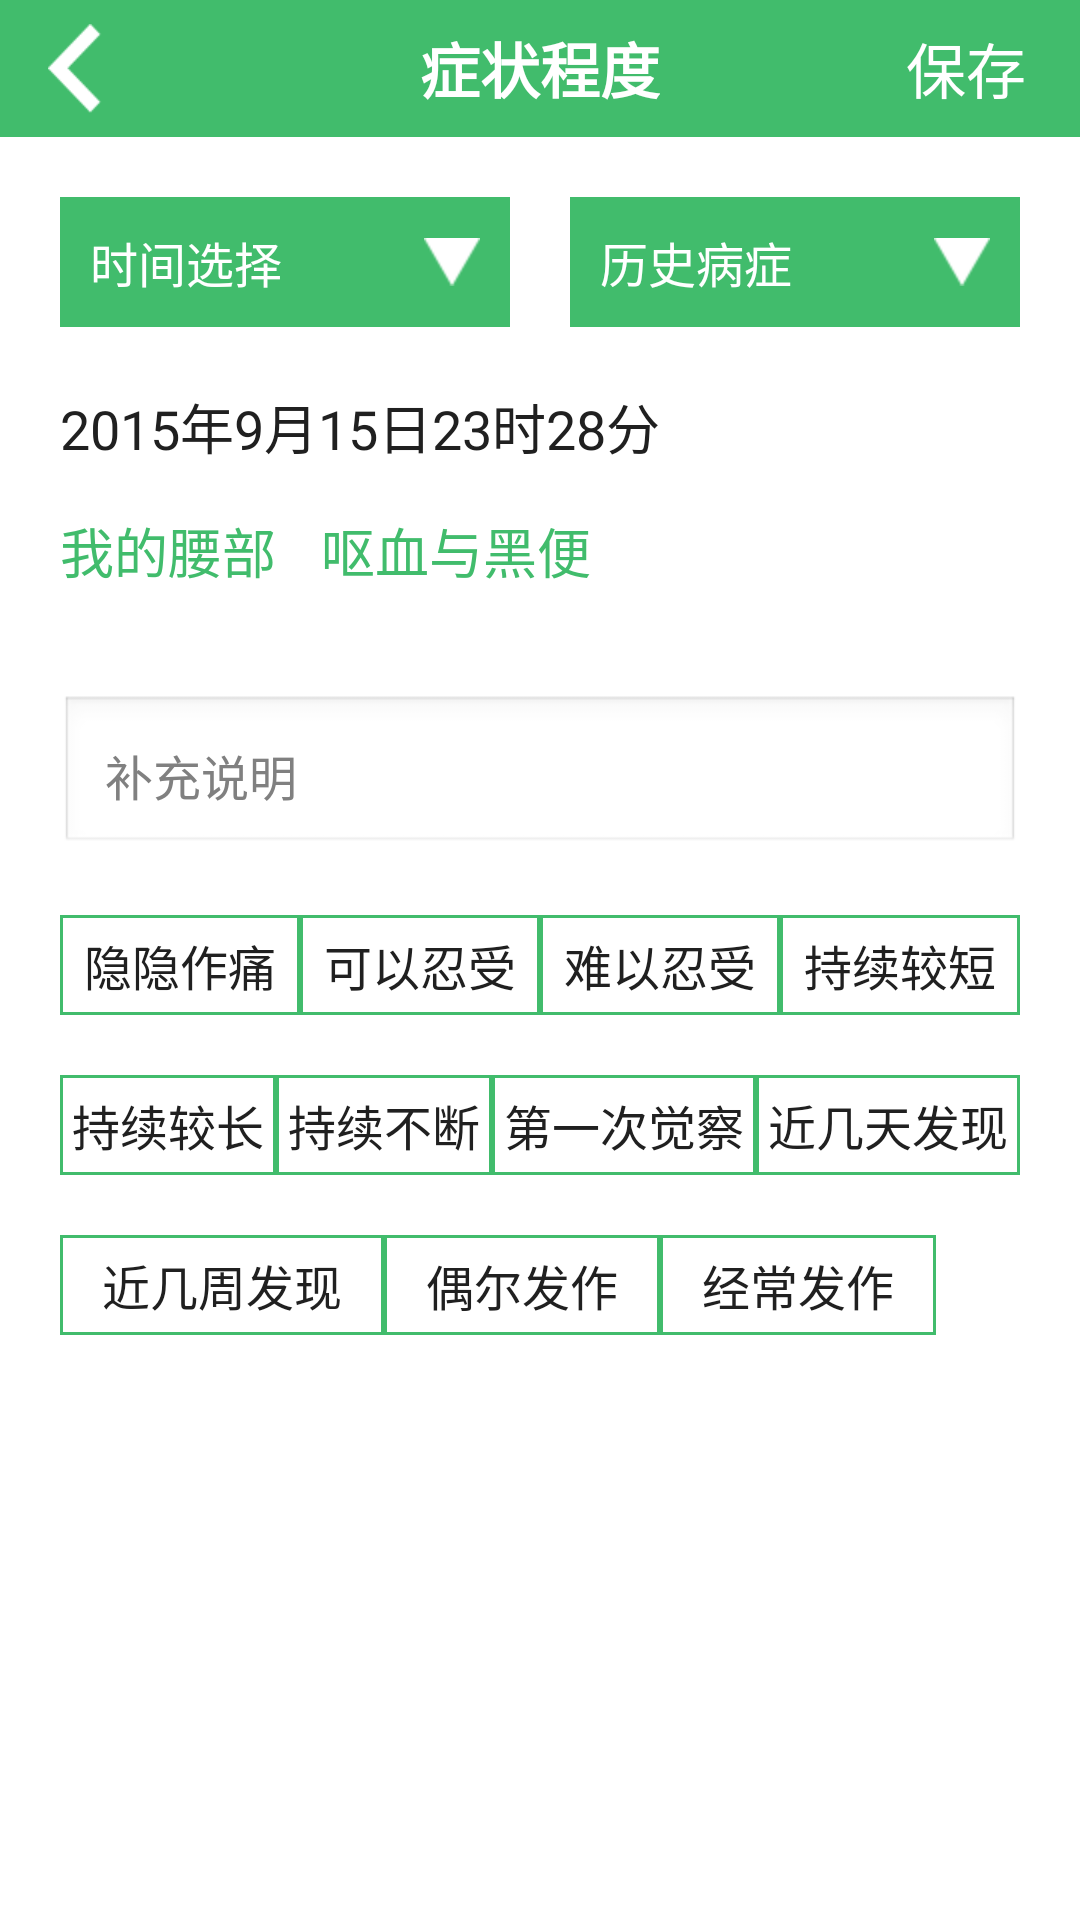

This screen was rendered from an Android layout file. Write that file and the resources it references.
<!-- AndroidManifest.xml: activity theme FullscreenTheme -->
<!-- res/layout/symptom_setting.xml -->
<?xml version="1.0" encoding="utf-8"?>
<LinearLayout xmlns:android="http://schemas.android.com/apk/res/android"
    android:layout_width="match_parent"
    android:layout_height="match_parent"
    android:background="@color/white"
    android:orientation="vertical" >

    <RelativeLayout style="@style/top_layout" >

        <TextView
            android:id="@+id/textView1"
            style="@style/top_layout_title"
            android:text="症状程度" />

        <TextView
            android:id="@+id/symptom_setting_back"
            style="@style/top_layout_back"
            android:background="@drawable/back" />

        <RadioButton
            android:id="@+id/symptom_setting_more"
            style="@style/top_layout_more"
            android:button="@null"
            android:text="保存"
            android:textColor="@color/white" />
    </RelativeLayout>

    <RadioGroup
        android:id="@+id/radioGroup1"
        android:layout_width="match_parent"
        android:layout_height="wrap_content"
        android:layout_marginTop="20dip"
        android:layout_weight="0"
        android:orientation="horizontal"
        android:paddingLeft="20dip"
        android:paddingRight="20dip" >

        <RadioButton
            android:id="@+id/symptom_setting_time"
            android:layout_width="wrap_content"
            android:layout_height="wrap_content"
            android:layout_weight="1"
            android:background="@color/color_41BC6C"
            android:button="@null"
            android:checked="true"
            android:drawableRight="@drawable/spinner_icon"
            android:padding="10dip"
            android:text="时间选择"
            android:textColor="@color/white"
            android:textSize="16sp" />

        <RadioButton
            android:id="@+id/symptom_setting_history_symptom"
            android:layout_width="wrap_content"
            android:layout_height="wrap_content"
            android:layout_marginLeft="20dip"
            android:layout_weight="1"
            android:background="@color/color_41BC6C"
            android:button="@null"
            android:drawableRight="@drawable/spinner_icon"
            android:padding="10dip"
            android:text="历史病症"
            android:textColor="@color/white"
            android:textSize="16sp" />
    </RadioGroup>

    <LinearLayout
        android:layout_width="match_parent"
        android:layout_height="wrap_content"
        android:layout_margin="20dip"
        android:orientation="vertical" >

        <TextView
            android:id="@+id/symptom_setting_date_time_view"
            android:layout_width="match_parent"
            android:layout_height="wrap_content"
            android:text="2015年9月15日23时28分"
            android:textColor="@color/black_overlay"
            android:textSize="18sp" />

        <GridLayout
            android:layout_width="match_parent"
            android:layout_height="wrap_content"
            android:layout_marginTop="15dip"
            android:animateLayoutChanges="true"
            android:columnCount="4" >

            <TextView
                android:id="@+id/symptom_setting_body_part"
                android:layout_width="wrap_content"
                android:layout_height="wrap_content"
                android:text="我的腰部"
                android:textColor="@color/color_41BC6C"
                android:textSize="18sp" />

            <TextView
                android:id="@+id/symptom_setting_symptom"
                android:layout_width="wrap_content"
                android:layout_height="wrap_content"
                android:layout_marginLeft="15dip"
                android:text="呕血与黑便"
                android:textColor="@color/color_41BC6C"
                android:textSize="18sp" />
        </GridLayout>

        <GridLayout
            android:id="@+id/symptom_setting_add_cd_layout"
            android:layout_width="match_parent"
            android:layout_height="wrap_content"
            android:layout_marginTop="15dip"
            android:animateLayoutChanges="true"
            android:columnCount="4" >
        </GridLayout>
    </LinearLayout>

    <EditText
        android:id="@+id/symptom_setting_explain"
        android:layout_width="match_parent"
        android:layout_height="wrap_content"
        android:layout_marginLeft="20dip"
        android:layout_marginRight="20dip"
        android:cursorVisible="true"
        android:ems="10"
        android:hint="补充说明"
        android:inputType="textMultiLine"
        android:padding="15dip"
        android:textColor="@color/black_overlay"
        android:textCursorDrawable="@drawable/color_cursor"
        android:textSize="16sp" >
    </EditText>

    <TableRow
        android:id="@+id/tableRow1"
        android:layout_width="match_parent"
        android:layout_height="wrap_content"
        android:layout_marginLeft="20dip"
        android:layout_marginRight="20dip"
        android:layout_marginTop="20dip"
        android:layout_weight="0" >

        <TextView
            android:id="@+id/symptom_setting_yyzt"
            android:layout_width="wrap_content"
            android:layout_height="wrap_content"
            android:layout_weight="1"
            android:background="@drawable/textview_border"
            android:gravity="center"
            android:paddingBottom="5dip"
            android:paddingTop="5dip"
            android:text="隐隐作痛"
            android:textColor="@color/black_overlay"
            android:textSize="16sp" />

        <TextView
            android:id="@+id/symptom_setting_kyrs"
            android:layout_width="wrap_content"
            android:layout_height="wrap_content"
            android:layout_weight="1"
            android:background="@drawable/textview_border"
            android:gravity="center"
            android:paddingBottom="5dip"
            android:paddingTop="5dip"
            android:text="可以忍受"
            android:textColor="@color/black_overlay"
            android:textSize="16sp" />

        <TextView
            android:id="@+id/symptom_setting_nyrs"
            android:layout_width="wrap_content"
            android:layout_height="wrap_content"
            android:layout_weight="1"
            android:background="@drawable/textview_border"
            android:gravity="center"
            android:paddingBottom="5dip"
            android:paddingTop="5dip"
            android:text="难以忍受"
            android:textColor="@color/black_overlay"
            android:textSize="16sp" />

        <TextView
            android:id="@+id/symptom_setting_cxjd"
            android:layout_width="wrap_content"
            android:layout_height="wrap_content"
            android:layout_weight="1"
            android:background="@drawable/textview_border"
            android:gravity="center"
            android:paddingBottom="5dip"
            android:paddingTop="5dip"
            android:text="持续较短"
            android:textColor="@color/black_overlay"
            android:textSize="16sp" />
    </TableRow>

    <TableRow
        android:id="@+id/tableRow2"
        android:layout_width="match_parent"
        android:layout_height="wrap_content"
        android:layout_marginLeft="20dip"
        android:layout_marginRight="20dip"
        android:layout_marginTop="20dip"
        android:layout_weight="0" >

        <TextView
            android:id="@+id/symptom_setting_cxjc"
            android:layout_width="wrap_content"
            android:layout_height="wrap_content"
            android:layout_weight="1"
            android:background="@drawable/textview_border"
            android:gravity="center"
            android:paddingBottom="5dip"
            android:paddingTop="5dip"
            android:text="持续较长"
            android:textColor="@color/black_overlay"
            android:textSize="16sp" />

        <TextView
            android:id="@+id/symptom_setting_cxbd"
            android:layout_width="wrap_content"
            android:layout_height="wrap_content"
            android:layout_weight="1"
            android:background="@drawable/textview_border"
            android:gravity="center"
            android:paddingBottom="5dip"
            android:paddingTop="5dip"
            android:text="持续不断"
            android:textColor="@color/black_overlay"
            android:textSize="16sp" />

        <TextView
            android:id="@+id/symptom_setting_dyccj"
            android:layout_width="wrap_content"
            android:layout_height="wrap_content"
            android:layout_weight="1"
            android:background="@drawable/textview_border"
            android:gravity="center"
            android:paddingBottom="5dip"
            android:paddingTop="5dip"
            android:text="第一次觉察"
            android:textColor="@color/black_overlay"
            android:textSize="16sp" />

        <TextView
            android:id="@+id/symptom_setting_jjtfx"
            android:layout_width="wrap_content"
            android:layout_height="wrap_content"
            android:layout_weight="1"
            android:background="@drawable/textview_border"
            android:gravity="center"
            android:paddingBottom="5dip"
            android:paddingTop="5dip"
            android:text="近几天发现"
            android:textColor="@color/black_overlay"
            android:textSize="16sp" />
    </TableRow>

    <TableRow
        android:id="@+id/tableRow3"
        android:layout_width="match_parent"
        android:layout_height="wrap_content"
        android:layout_marginLeft="20dip"
        android:layout_marginRight="20dip"
        android:layout_marginTop="20dip"
        android:layout_weight="0" >

        <TextView
            android:id="@+id/symptom_setting_jjzfx"
            android:layout_width="wrap_content"
            android:layout_height="wrap_content"
            android:layout_weight="1"
            android:background="@drawable/textview_border"
            android:gravity="center"
            android:paddingBottom="5dip"
            android:paddingTop="5dip"
            android:text="近几周发现"
            android:textColor="@color/black_overlay"
            android:textSize="16sp" />

        <TextView
            android:id="@+id/symptom_setting_oefz"
            android:layout_width="wrap_content"
            android:layout_height="wrap_content"
            android:layout_weight="1"
            android:background="@drawable/textview_border"
            android:gravity="center"
            android:paddingBottom="5dip"
            android:paddingTop="5dip"
            android:text="偶尔发作"
            android:textColor="@color/black_overlay"
            android:textSize="16sp" />

        <TextView
            android:id="@+id/symptom_setting_jcfz"
            android:layout_width="wrap_content"
            android:layout_height="wrap_content"
            android:layout_weight="1"
            android:background="@drawable/textview_border"
            android:gravity="center"
            android:paddingBottom="5dip"
            android:paddingTop="5dip"
            android:text="经常发作"
            android:textColor="@color/black_overlay"
            android:textSize="16sp" />

        <TextView
            android:id="@+id/symptom_setting_more111"
            android:layout_width="wrap_content"
            android:layout_height="wrap_content"
            android:layout_weight="1"
            android:gravity="center"
            android:text=""
            android:textColor="@color/black_overlay"
            android:textSize="16sp" />
    </TableRow>

</LinearLayout>
<!-- resources referenced by this layout -->
<resources>
  <color name="black_overlay">#202020</color>
  <color name="color_41BC6C">#41BC6C</color>
  <color name="white">#FFFFFF</color>
  <!-- drawable back: png bitmap (drawable-xhdpi, 3598 bytes) -->
  <!-- drawable color_cursor (drawable) -->
  <?xml version="1.0" encoding="utf-8"?>
  <shape xmlns:android="http://schemas.android.com/apk/res/android" android:shape="rectangle">
      <size android:width="1.5dp" />
      <solid android:color="@color/color_41BC6C"  />
  </shape>
  <!-- drawable spinner_icon: png bitmap (drawable-hdpi, 1327 bytes) -->
  <!-- drawable textview_border (drawable) -->
  <?xml version="1.0" encoding="utf-8"?>
    
  <shape xmlns:android="http://schemas.android.com/apk/res/android" android:shape="rectangle" >  
     <solid android:color="#ffffff" />  
     <stroke android:width="1dip" android:color="@color/color_41BC6C"/>  
  </shape>
  <style name="top_layout">
          <item name="android:layout_width">match_parent</item>
          <item name="android:layout_height">wrap_content</item>
          <item name="android:background">@color/color_41BC6C</item>
          <item name="android:padding">8dip</item>
      </style>
  <style name="top_layout_back">
          <item name="android:layout_width">wrap_content</item>
          <item name="android:layout_height">wrap_content</item>
          <item name="android:layout_alignParentLeft">true</item>
          <item name="android:layout_centerVertical">true</item>
          <item name="android:layout_marginLeft">8dp</item>
          <item name="android:background">@drawable/back</item>
      </style>
  <style name="top_layout_more">
          <item name="android:layout_width">wrap_content</item>
          <item name="android:layout_height">wrap_content</item>
          <item name="android:layout_alignParentRight">true</item>
          <item name="android:layout_centerVertical">true</item>
          <item name="android:layout_marginRight">10dp</item>
          <item name="android:textSize">20sp</item>
      </style>
  <style name="top_layout_title">
          <item name="android:layout_width">wrap_content</item>
          <item name="android:layout_height">wrap_content</item>
          <item name="android:layout_centerHorizontal">true</item>
          <item name="android:layout_centerVertical">true</item>
          <item name="android:textColor">@color/white</item>
          <item name="android:textSize">20sp</item>
          <item name="android:textStyle">bold</item>    
      </style>
  <style name="FullscreenTheme" parent="android:Theme.NoTitleBar">
          <item name="android:windowContentOverlay">@null</item>
          <item name="android:windowBackground">@null</item>
          <item name="buttonBarStyle">@style/ButtonBar</item>
          <item name="buttonBarButtonStyle">@style/ButtonBarButton</item>
      </style>
  <style name="ButtonBar">
          <item name="android:paddingLeft">2dp</item>
          <item name="android:paddingTop">5dp</item>
          <item name="android:paddingRight">2dp</item>
          <item name="android:paddingBottom">0dp</item>
          <item name="android:background">@android:drawable/bottom_bar</item>
      </style>
  <style name="ButtonBarButton" />
</resources>
